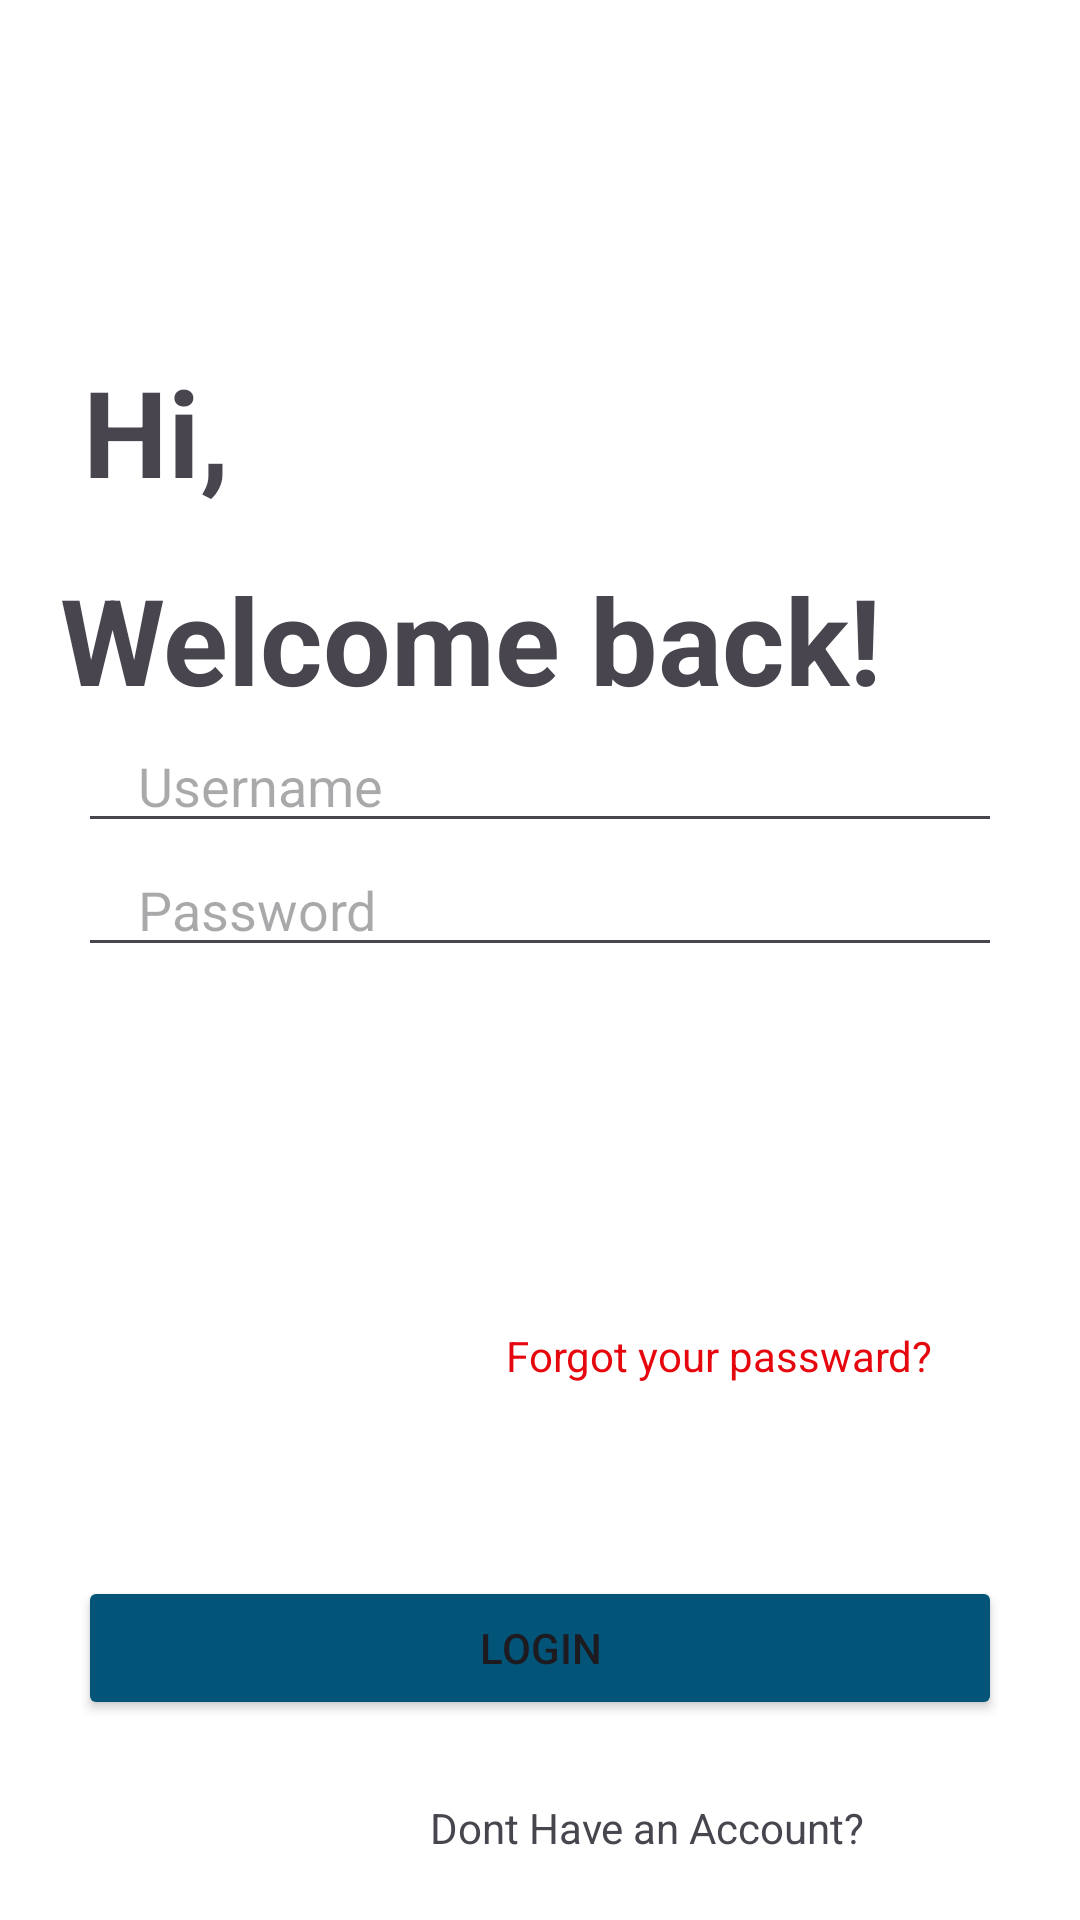

Layout XML and referenced resources for this Android screen:
<!-- AndroidManifest.xml: application theme Theme.TripLayouts -->
<!-- res/layout/activity_layout4.xml -->
<?xml version="1.0" encoding="utf-8"?>
<androidx.constraintlayout.widget.ConstraintLayout
    xmlns:android="http://schemas.android.com/apk/res/android"
    xmlns:app="http://schemas.android.com/apk/res-auto"
    xmlns:tools="http://schemas.android.com/tools"
    android:layout_width="match_parent"
    android:layout_height="match_parent"
    android:padding="16dp"
    android:background="#FFFFFF">

    <Button
        android:id="@+id/button"
        android:layout_width="50dp"
        android:layout_height="30dp"
        android:background="@drawable/baseline_arrow_back_24"
        android:backgroundTint="@color/white"
        app:layout_constraintBottom_toBottomOf="parent"
        app:layout_constraintEnd_toEndOf="parent"
        app:layout_constraintHorizontal_bias="0.042"
        app:layout_constraintStart_toStartOf="parent"
        app:layout_constraintTop_toTopOf="parent"
        app:layout_constraintVertical_bias="0.04" />

    <TextView
        android:id="@+id/textView"
        android:layout_width="wrap_content"
        android:layout_height="wrap_content"
        android:layout_marginTop="48dp"
        android:text="Hi,"
        android:textSize="40sp"
        android:textStyle="bold"
        app:layout_constraintEnd_toEndOf="parent"
        app:layout_constraintHorizontal_bias="0.042"
        app:layout_constraintStart_toStartOf="parent"
        app:layout_constraintTop_toBottomOf="@+id/button" />

    <TextView
        android:id="@+id/textView2"
        android:layout_width="wrap_content"
        android:layout_height="wrap_content"
        android:layout_marginTop="16dp"
        android:text="Welcome back!"
        android:textSize="40sp"
        android:textStyle="bold"
        app:layout_constraintEnd_toEndOf="parent"
        app:layout_constraintHorizontal_bias="0.077"
        app:layout_constraintStart_toStartOf="parent"
        app:layout_constraintTop_toBottomOf="@+id/textView" />

    <EditText
        android:id="@+id/editText"
        android:layout_width="match_parent"
        android:layout_height="wrap_content"
        android:hint="Username"
        android:inputType="textEmailAddress"
        android:paddingHorizontal="20dp"
        android:layout_marginHorizontal="10dp"
        app:layout_constraintEnd_toEndOf="@+id/textView2"
        app:layout_constraintStart_toStartOf="@+id/textView2"
        app:layout_constraintTop_toBottomOf="@+id/textView2" />

    <EditText
        android:id="@+id/editText2"
        android:layout_width="match_parent"
        android:layout_height="wrap_content"
        android:hint="Password"
        android:inputType="textPassword"
        android:paddingHorizontal="20dp"
        android:layout_marginHorizontal="10dp"
        app:layout_constraintEnd_toEndOf="@+id/editText"
        app:layout_constraintStart_toStartOf="@+id/editText"
        app:layout_constraintTop_toBottomOf="@+id/editText" />

    <TextView
        android:id="@+id/textView3"
        android:layout_width="wrap_content"
        android:layout_height="wrap_content"
        android:layout_marginLeft="60dp"
        android:layout_marginTop="120dp"
        android:text="Forgot your passward?"
        android:textColor="#E6070E"
        app:layout_constraintEnd_toEndOf="@+id/editText2"
        app:layout_constraintHorizontal_bias="1.0"
        app:layout_constraintStart_toStartOf="@+id/editText2"
        app:layout_constraintTop_toBottomOf="@+id/editText2" />

    <Button
        android:id="@+id/button2"
        android:layout_width="match_parent"
        android:layout_height="wrap_content"
        android:layout_marginHorizontal="10dp"
        android:layout_marginTop="64dp"
        android:backgroundTint="#025478"
        android:text="LOGIN"
        app:layout_constraintEnd_toEndOf="@+id/textView3"
        app:layout_constraintHorizontal_bias="0.626"
        app:layout_constraintStart_toStartOf="@+id/textView3"
        app:layout_constraintTop_toBottomOf="@+id/textView3" />

    <TextView
        android:layout_width="wrap_content"
        android:layout_height="wrap_content"
        android:text="Dont Have an Account?"
        app:layout_constraintBottom_toBottomOf="parent"
        app:layout_constraintEnd_toEndOf="@+id/button2"
        app:layout_constraintHorizontal_bias="0.495"
        app:layout_constraintStart_toStartOf="@+id/button2"
        app:layout_constraintTop_toBottomOf="@+id/button2"
        app:layout_constraintVertical_bias="0.828" />
</androidx.constraintlayout.widget.ConstraintLayout>
<!-- resources referenced by this layout -->
<resources>
  <style name="Theme.TripLayouts" parent="Base.Theme.TripLayouts" />
  <style name="Base.Theme.TripLayouts" parent="Theme.Material3.DayNight.NoActionBar">
          
          
      </style>
  <!-- not gathered from this repository: default colours our renderer supplied (Android Studio template values) -->
  <color name="white">#FFFFFFFF</color>
</resources>
